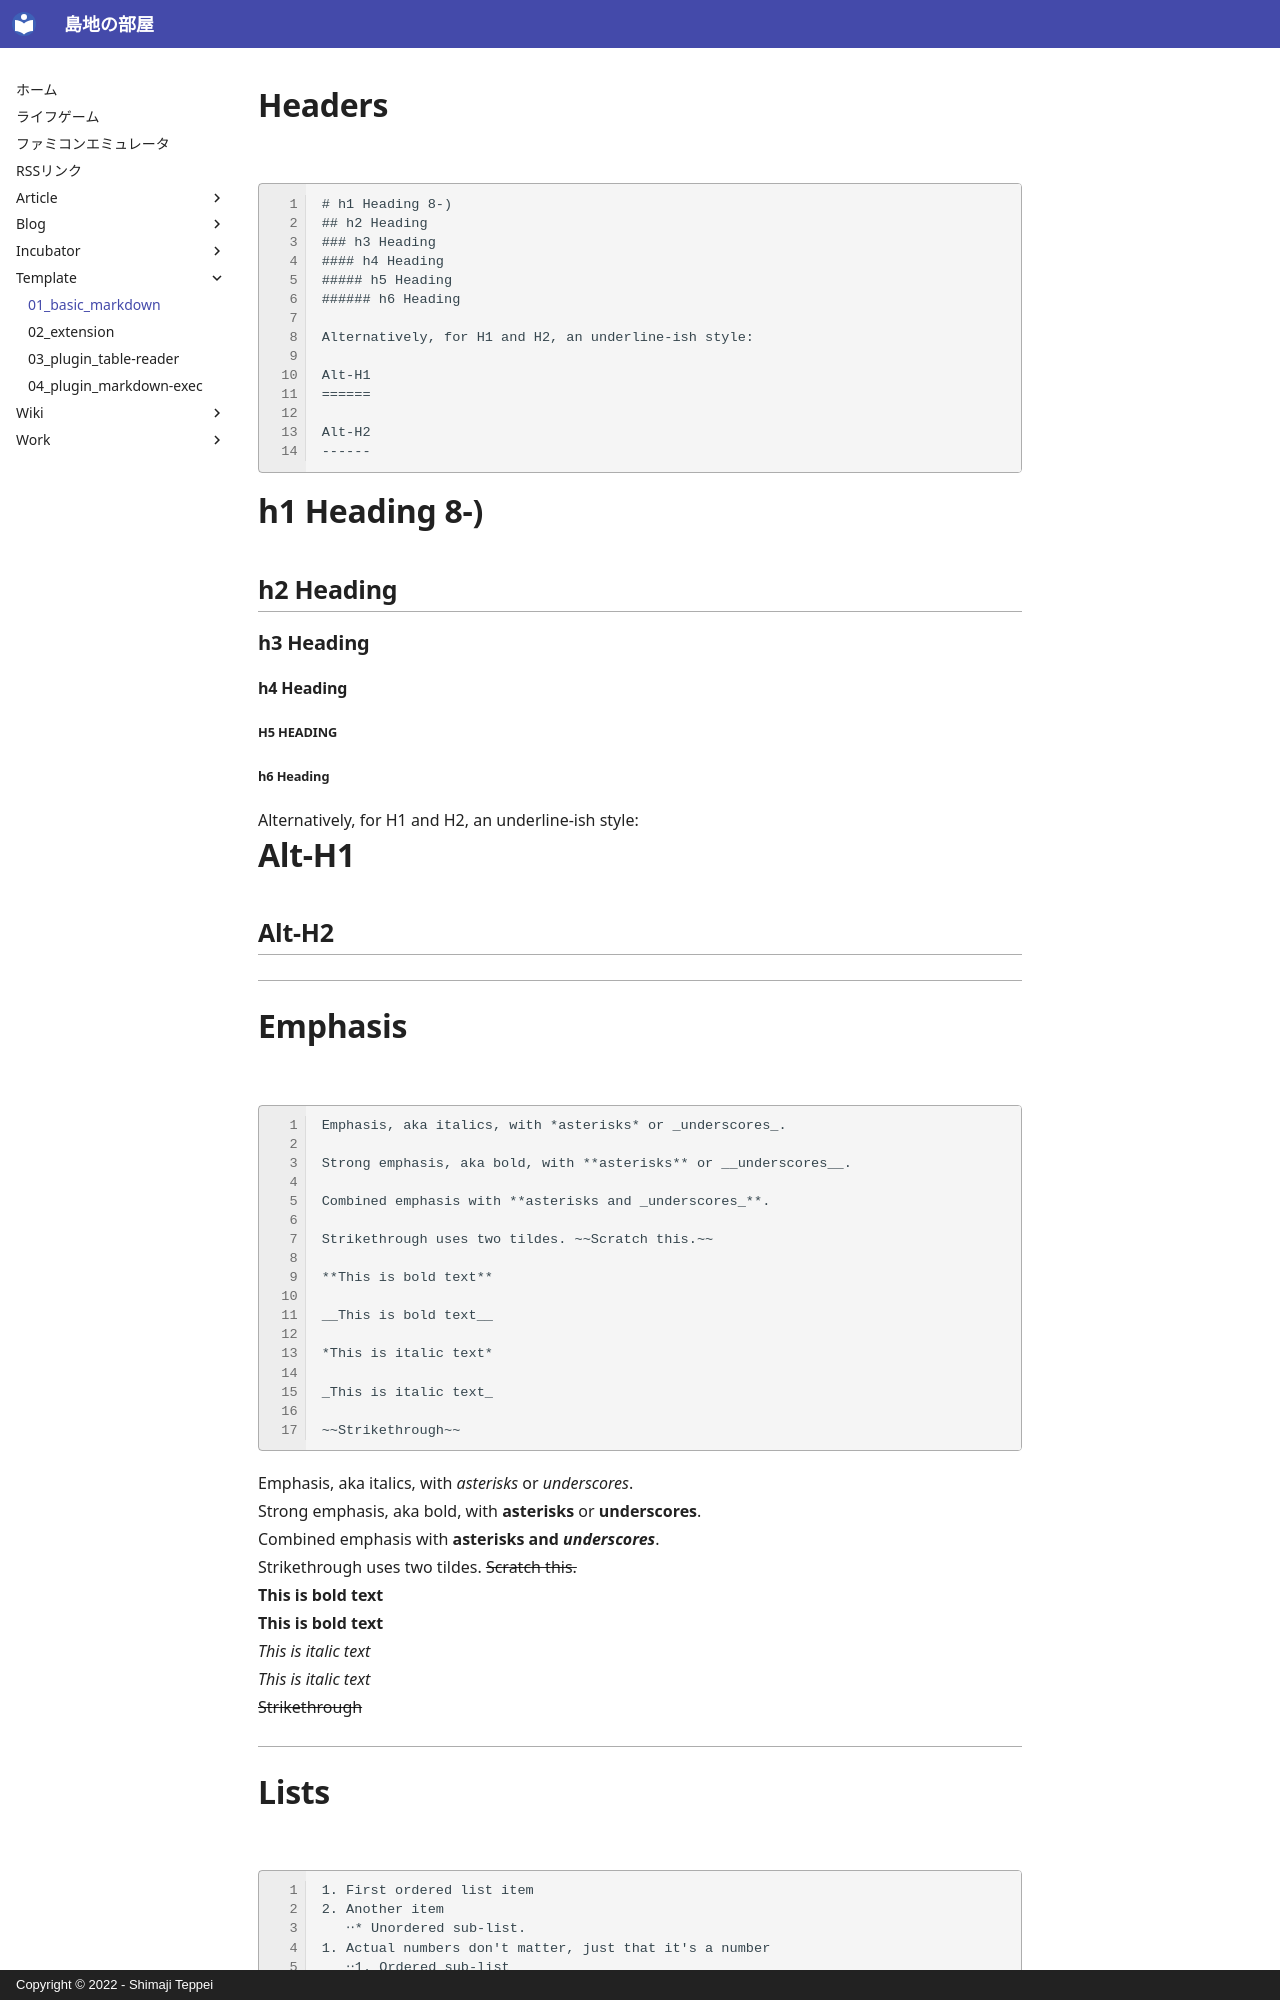

repository: shimajiteppei/shimajiteppei.github.io · page: template/01_basic_markdown.html · generator: mkdocs · copyright: Copyright © 2022 - Shimaji Teppei

---
title: 01_basic_markdown
description:
    - https://gist.github.com/allysonsilva/85fff14a22bbdf55485be947566cc09e
---

# Headers

```
# h1 Heading 8-)
## h2 Heading
### h3 Heading
#### h4 Heading
##### h5 Heading
###### h6 Heading

Alternatively, for H1 and H2, an underline-ish style:

Alt-H1
======

Alt-H2
------
```

# h1 Heading 8-)

## h2 Heading

### h3 Heading

#### h4 Heading

##### h5 Heading

###### h6 Heading

Alternatively, for H1 and H2, an underline-ish style:

# Alt-H1

## Alt-H2

---

# Emphasis

```
Emphasis, aka italics, with *asterisks* or _underscores_.

Strong emphasis, aka bold, with **asterisks** or __underscores__.

Combined emphasis with **asterisks and _underscores_**.

Strikethrough uses two tildes. ~~Scratch this.~~

**This is bold text**

__This is bold text__

*This is italic text*

_This is italic text_

~~Strikethrough~~
```

Emphasis, aka italics, with _asterisks_ or _underscores_.

Strong emphasis, aka bold, with **asterisks** or **underscores**.

Combined emphasis with **asterisks and _underscores_**.

Strikethrough uses two tildes. ~~Scratch this.~~

**This is bold text**

**This is bold text**

_This is italic text_

_This is italic text_

~~Strikethrough~~

---
